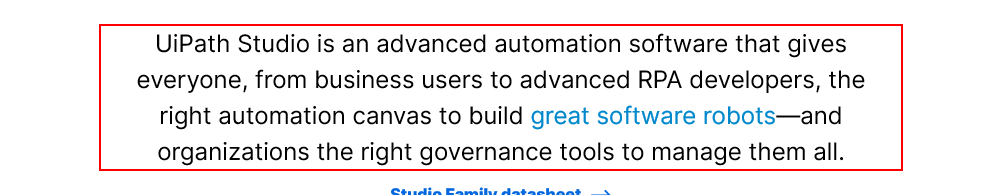
Task: This is a basic library that gets data from one excel file and types it into another excel file.
Workflow: Main

Step 1: get-text from the heading

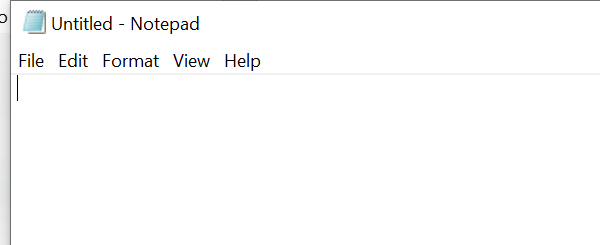
Step 2: Open Application 'notepad.exe Untitled' on the element in window 'Untitled - Notepad' (notepad.exe)

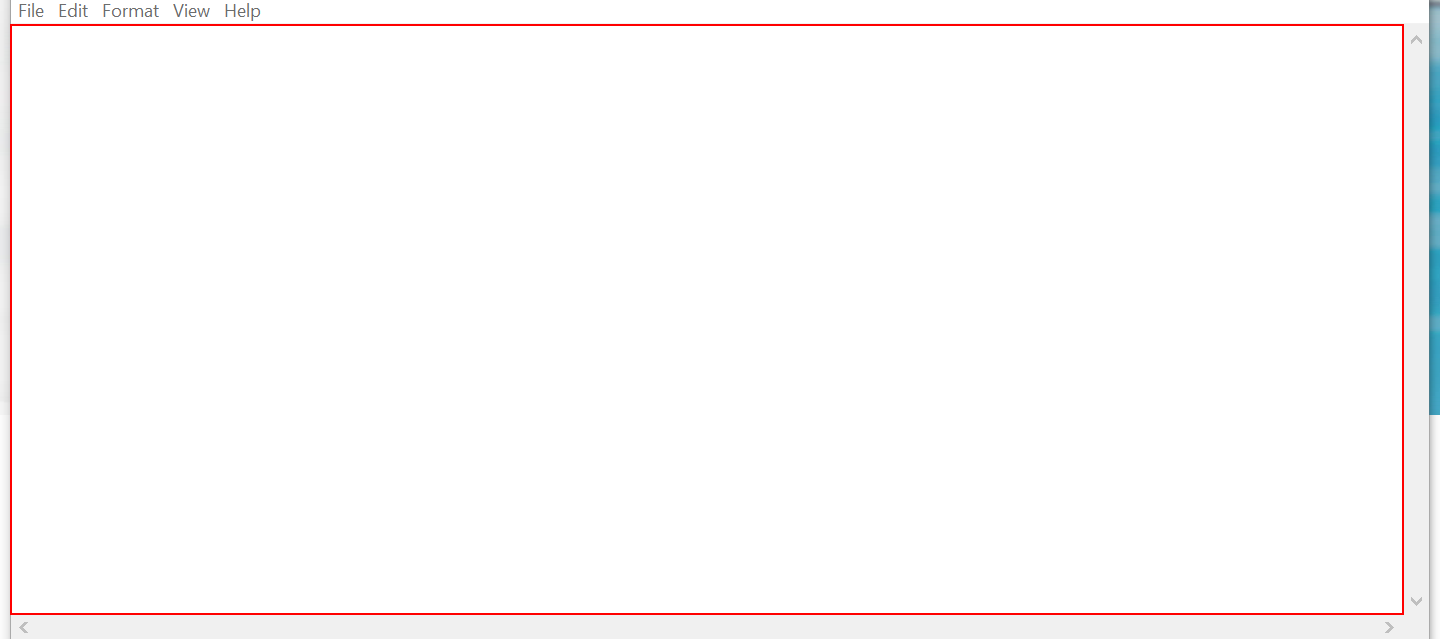
Step 3: type [GetText] into the editable text 'Text Editor'